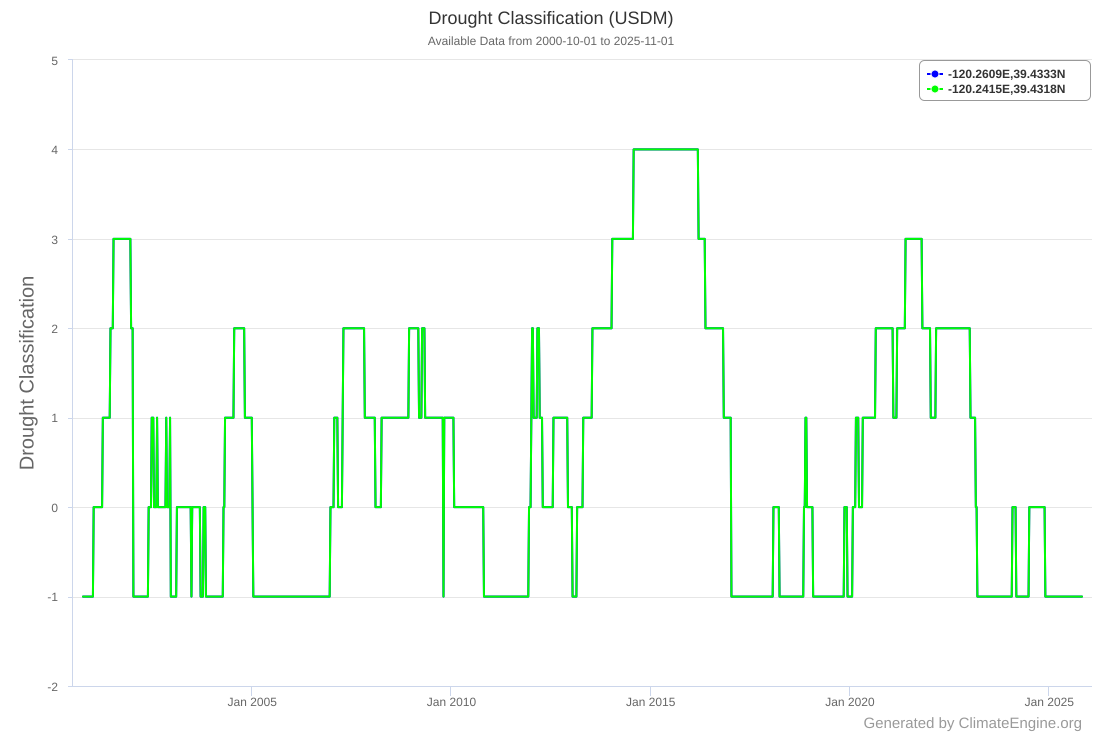

Source data for this figure (header and first rows):
, Drought Classification (USDM) at -120.26…, Drought Classification (USDM) at -120.24…
2000-10-03, -1, -1
2000-10-10, -1, -1
2000-10-17, -1, -1
2000-10-24, -1, -1
2000-10-31, -1, -1
2000-11-07, -1, -1
2000-11-14, -1, -1
2000-11-21, -1, -1
2000-11-28, -1, -1
2000-12-05, -1, -1
2000-12-12, -1, -1
2000-12-19, -1, -1
2000-12-26, -1, -1
2001-01-02, -1, -1
2001-01-09, 0, 0
2001-01-16, 0, 0
2001-01-23, 0, 0
2001-01-30, 0, 0
2001-02-06, 0, 0
2001-02-13, 0, 0
2001-02-20, 0, 0
2001-02-27, 0, 0
2001-03-06, 0, 0
2001-03-13, 0, 0
2001-03-20, 0, 0
2001-03-27, 0, 0
2001-04-03, 1, 1
2001-04-10, 1, 1
2001-04-17, 1, 1
2001-04-24, 1, 1
2001-05-01, 1, 1
2001-05-08, 1, 1
2001-05-15, 1, 1
2001-05-22, 1, 1
2001-05-29, 1, 1
2001-06-05, 1, 1
2001-06-12, 2, 2
2001-06-19, 2, 2
2001-06-26, 2, 2
2001-07-03, 2, 2
2001-07-10, 3, 3
2001-07-17, 3, 3
2001-07-24, 3, 3
2001-07-31, 3, 3
2001-08-07, 3, 3
2001-08-14, 3, 3
2001-08-21, 3, 3
2001-08-28, 3, 3
2001-09-04, 3, 3
2001-09-11, 3, 3
2001-09-18, 3, 3
2001-09-25, 3, 3
2001-10-02, 3, 3
2001-10-09, 3, 3
2001-10-16, 3, 3
2001-10-23, 3, 3
2001-10-30, 3, 3
2001-11-06, 3, 3
2001-11-13, 3, 3
2001-11-20, 3, 3
... 1,249 more rows
